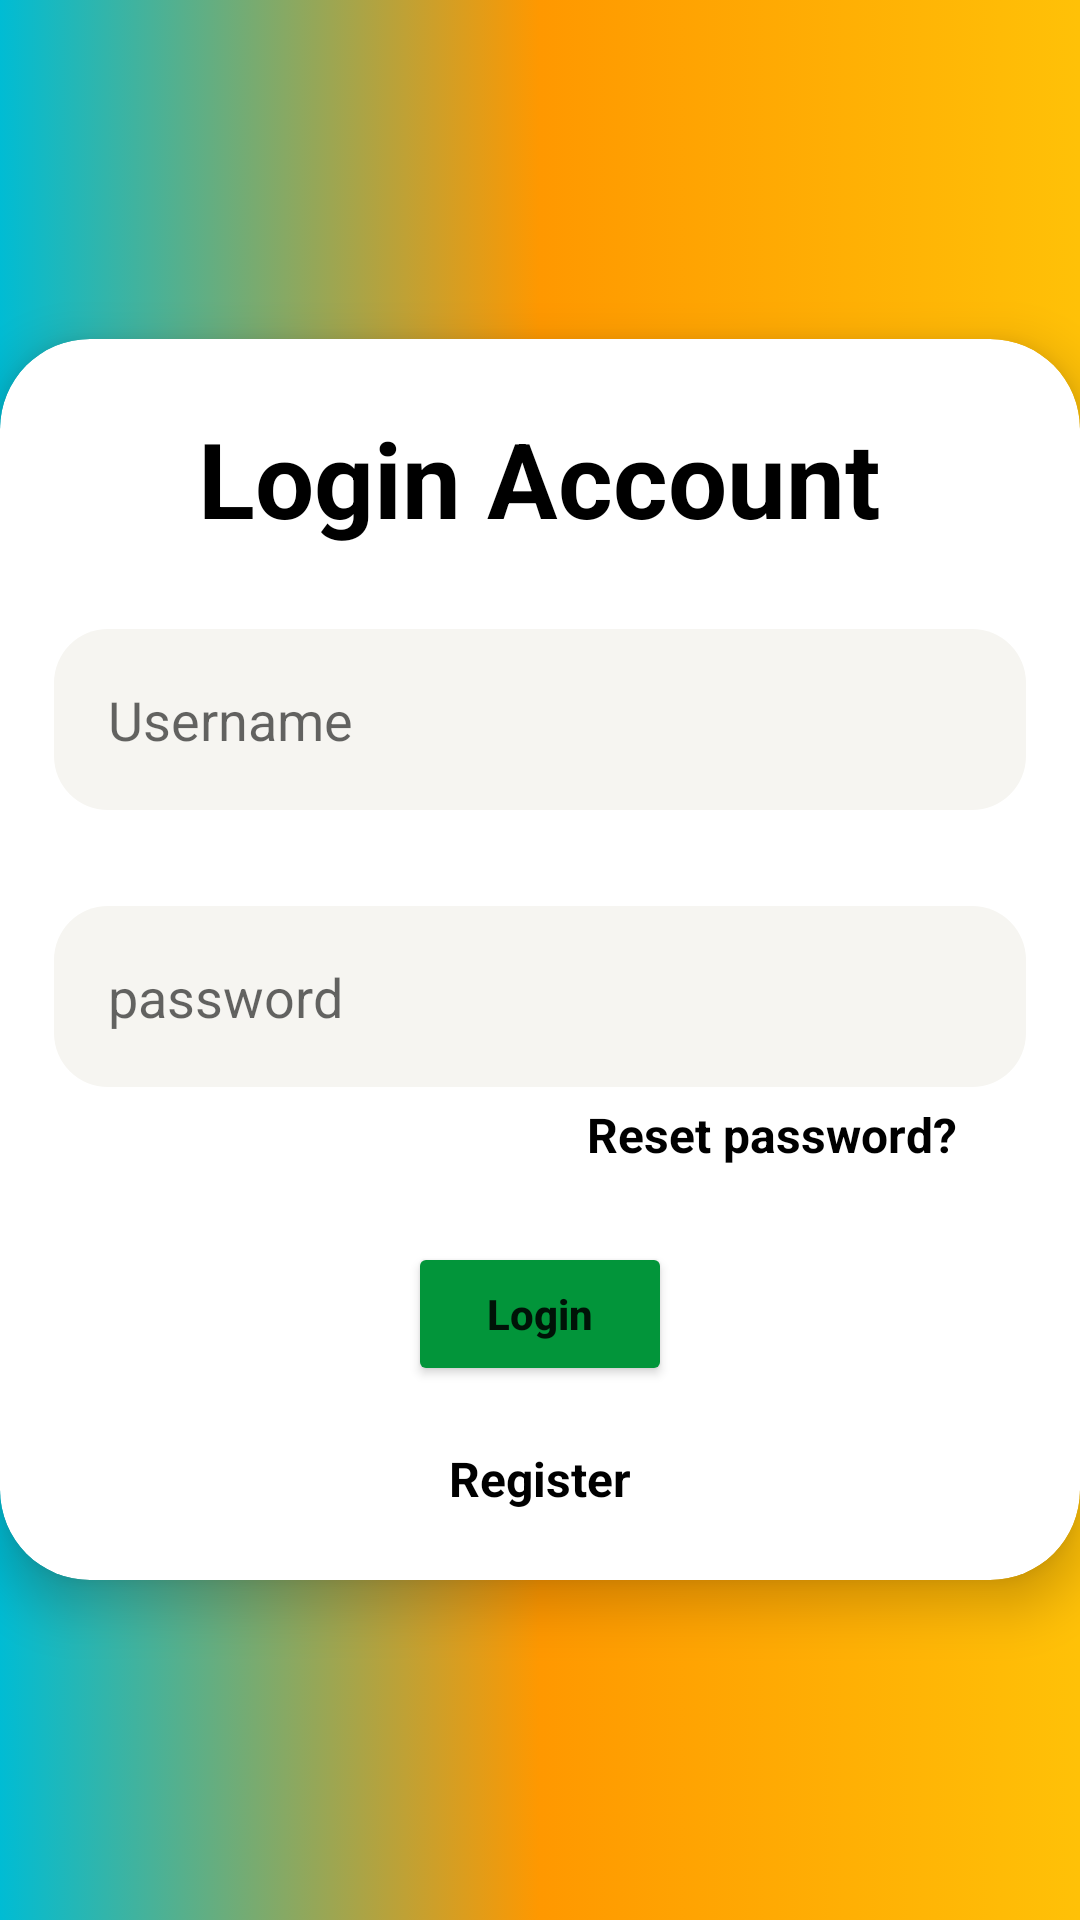

Produce the Android XML layout that renders to this screen, including the resource entries it uses.
<!-- AndroidManifest.xml: application theme Theme.Liffo -->
<!-- res/layout/activity_login.xml -->
<?xml version="1.0" encoding="utf-8"?>
<RelativeLayout xmlns:android="http://schemas.android.com/apk/res/android"
    xmlns:app="http://schemas.android.com/apk/res-auto"
    xmlns:tools="http://schemas.android.com/tools"
    android:layout_width="match_parent"
    android:layout_height="match_parent"
    tools:context=".LoginActivity"
    android:background="@drawable/custom_bg">

    <androidx.cardview.widget.CardView
        android:layout_width="wrap_content"
        android:layout_height="wrap_content"
        app:cardBackgroundColor="@color/white"
        app:cardCornerRadius="30dp"
        android:layout_centerInParent="true"
        app:cardElevation="10dp">

        <LinearLayout
            android:layout_width="wrap_content"
            android:layout_height="wrap_content"
            android:orientation="vertical"
            android:padding="18dp">

            <TextView
                android:layout_width="wrap_content"
                android:layout_height="wrap_content"
                android:text="Login Account"
                android:layout_marginTop="5dp"
                android:textColor="@color/black"
                android:layout_gravity="center"
                android:textSize="35sp"
                android:textStyle="bold"
                />

            <EditText
                android:id="@+id/emailLogin"
                android:layout_width="wrap_content"
                android:layout_height="wrap_content"
                android:hint="Username"
                android:padding="18dp"
                android:layout_marginTop="27dp"
                android:ems="16"
                android:inputType="textEmailAddress"
                android:background="@drawable/edittext_custom"/>

            <EditText
                android:id="@+id/passwordLogin"
                android:layout_width="wrap_content"
                android:layout_height="wrap_content"
                android:hint="password"
                android:padding="18dp"
                android:layout_marginTop="32dp"
                android:ems="16"
                android:inputType="textPassword"
                android:background="@drawable/edittext_custom"/>

            <TextView
                android:id="@+id/resetPassword"
                android:layout_width="wrap_content"
                android:layout_height="wrap_content"
                android:text="Reset password?"
                android:textStyle="bold"
                android:layout_gravity="end"
                android:padding="5dp"
                android:layout_marginEnd="18dp"
                android:textSize="16sp"
                android:textColor="@color/black"/>

            <Button
                android:id="@+id/LoginButton"
                android:layout_width="wrap_content"
                android:layout_height="wrap_content"
                android:layout_gravity="center"
                android:text="Login"
                android:layout_marginTop="20dp"
                android:textStyle="bold"
                android:textAllCaps="false"
                android:backgroundTint="#02953A"/>

            <TextView
                android:id="@+id/registerActivity"
                android:layout_width="wrap_content"
                android:layout_height="wrap_content"
                android:text="Register"
                android:textStyle="bold"
                android:layout_gravity="center"
                android:layout_marginTop="15dp"
                android:padding="5dp"
                android:textSize="16sp"
                android:textColor="@color/black"/>





        </LinearLayout>

    </androidx.cardview.widget.CardView>


</RelativeLayout>
<!-- resources referenced by this layout -->
<resources>
  <!-- drawable custom_bg (drawable) -->
  <?xml version="1.0" encoding="utf-8"?>
  <selector xmlns:android="http://schemas.android.com/apk/res/android">
  
      <item>
          <shape android:shape="rectangle">
              <gradient android:startColor="#00BCD4"
                  android:centerColor="#FF9800"
                  android:endColor="#FFC107"/>
  
          </shape>
      </item>
  </selector>
  <!-- drawable edittext_custom (drawable) -->
  <?xml version="1.0" encoding="utf-8"?>
  <shape xmlns:android="http://schemas.android.com/apk/res/android">
  
          <solid
              android:color="#F6F5F1"
              ></solid>
  
          <corners
              android:radius="18dp"
              ></corners>
  </shape>
  <style name="Theme.Liffo" parent="Theme.MaterialComponents.DayNight.NoActionBar">
          
          <item name="colorPrimary">@color/purple_500</item>
          <item name="colorPrimaryVariant">@color/purple_700</item>
          <item name="colorOnPrimary">@color/white</item>
          
          <item name="colorSecondary">@color/teal_200</item>
          <item name="colorSecondaryVariant">@color/teal_700</item>
          <item name="colorOnSecondary">@color/black</item>
          
          <item name="android:statusBarColor">@color/white</item>
          <item name="android:windowLightStatusBar">true</item>
          
      </style>
  <!-- not gathered from this repository: default colours our renderer supplied (Android Studio template values) -->
  <color name="purple_500">#FF6200EE</color>
  <color name="purple_700">#FF3700B3</color>
  <color name="teal_200">#FF03DAC5</color>
  <color name="teal_700">#FF018786</color>
  <color name="black">#FF000000</color>
  <color name="white">#FFFFFFFF</color>
</resources>
